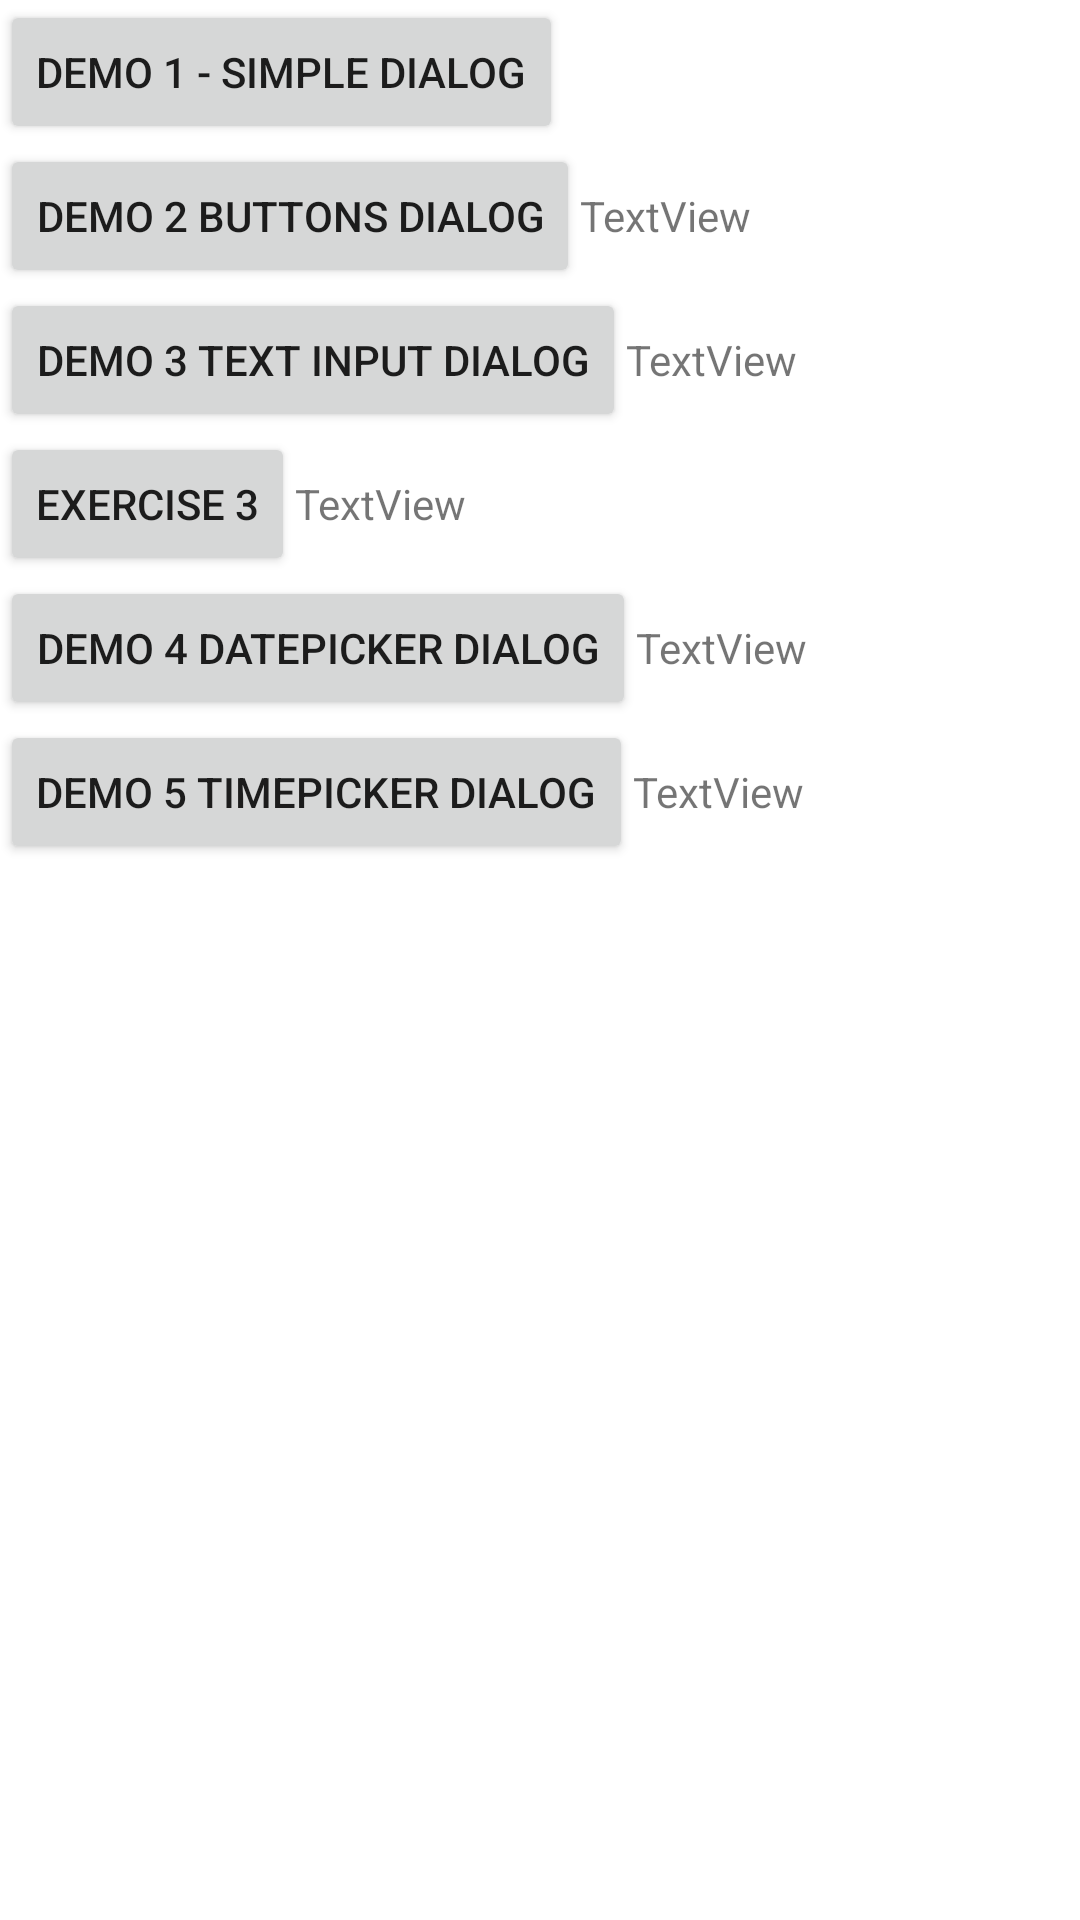

Reconstruct the res/layout file that produces this screen, plus the resources it refers to.
<!-- AndroidManifest.xml: application theme Theme.Demodialog -->
<!-- res/layout/activity_main.xml -->
<?xml version="1.0" encoding="utf-8"?>
<LinearLayout xmlns:android="http://schemas.android.com/apk/res/android"
    xmlns:app="http://schemas.android.com/apk/res-auto"
    xmlns:tools="http://schemas.android.com/tools"
    android:layout_width="match_parent"
    android:layout_height="match_parent"
    android:orientation="vertical"
    tools:context=".MainActivity">

    <Button
        android:id="@+id/buttonDemo1"
        android:layout_width="wrap_content"
        android:layout_height="wrap_content"
        android:text="@string/d1" />

    <LinearLayout
        android:layout_width="match_parent"
        android:layout_height="wrap_content"
        android:orientation="horizontal">

        <Button
            android:id="@+id/buttonDemo2"
            android:layout_width="wrap_content"
            android:layout_height="wrap_content"
            android:text="@string/demo_2_buttons_dialog" />

        <TextView
            android:id="@+id/textViewDemo2"
            android:layout_width="wrap_content"
            android:layout_height="wrap_content"
            android:text="TextView" />
    </LinearLayout>

    <LinearLayout
        android:layout_width="match_parent"
        android:layout_height="wrap_content"
        android:orientation="horizontal">

        <Button
            android:id="@+id/buttonDemo3"
            android:layout_width="wrap_content"
            android:layout_height="wrap_content"
            android:text="@string/demo_3_text_input_dialog" />

        <TextView
            android:id="@+id/textViewDemo3"
            android:layout_width="wrap_content"
            android:layout_height="wrap_content"
            android:text="TextView" />
    </LinearLayout>

    <LinearLayout
        android:layout_width="match_parent"
        android:layout_height="wrap_content"
        android:orientation="horizontal">

        <Button
            android:id="@+id/buttonEx3"
            android:layout_width="wrap_content"
            android:layout_height="wrap_content"
            android:text="Exercise 3" />

        <TextView
            android:id="@+id/textViewEx3"
            android:layout_width="wrap_content"
            android:layout_height="wrap_content"
            android:text="TextView" />
    </LinearLayout>

    <LinearLayout
        android:layout_width="match_parent"
        android:layout_height="wrap_content"
        android:orientation="horizontal">

        <Button
            android:id="@+id/buttonDemo4"
            android:layout_width="wrap_content"
            android:layout_height="wrap_content"
            android:text="@string/d4" />

        <TextView
            android:id="@+id/textViewDemo4"
            android:layout_width="wrap_content"
            android:layout_height="wrap_content"
            android:text="TextView" />
    </LinearLayout>

    <LinearLayout
        android:layout_width="match_parent"
        android:layout_height="match_parent"
        android:orientation="horizontal">

        <Button
            android:id="@+id/buttonDemo5"
            android:layout_width="wrap_content"
            android:layout_height="wrap_content"
            android:text="Demo 5 Timepicker Dialog" />

        <TextView
            android:id="@+id/textViewDemo5"
            android:layout_width="wrap_content"
            android:layout_height="wrap_content"
            android:text="TextView" />
    </LinearLayout>
</LinearLayout>
<!-- resources referenced by this layout -->
<resources>
  <string name="d1">Demo 1 - Simple Dialog</string>
  <string name="d4">Demo 4 DatePicker Dialog</string>
  <string name="demo_2_buttons_dialog">Demo 2 Buttons Dialog</string>
  <string name="demo_3_text_input_dialog">Demo 3 Text Input Dialog</string>
  <style name="Theme.Demodialog" parent="Theme.MaterialComponents.DayNight.DarkActionBar">
          
          <item name="colorPrimary">@color/purple_500</item>
          <item name="colorPrimaryVariant">@color/purple_700</item>
          <item name="colorOnPrimary">@color/white</item>
          
          <item name="colorSecondary">@color/teal_200</item>
          <item name="colorSecondaryVariant">@color/teal_700</item>
          <item name="colorOnSecondary">@color/black</item>
          
          <item name="android:statusBarColor" tools:targetApi="l">?attr/colorPrimaryVariant</item>
          
      </style>
  <!-- not gathered from this repository: default colours our renderer supplied (Android Studio template values) -->
  <color name="purple_500">#FF6200EE</color>
  <color name="purple_700">#FF3700B3</color>
  <color name="teal_200">#FF03DAC5</color>
  <color name="teal_700">#FF018786</color>
  <color name="black">#FF000000</color>
  <color name="white">#FFFFFFFF</color>
</resources>
